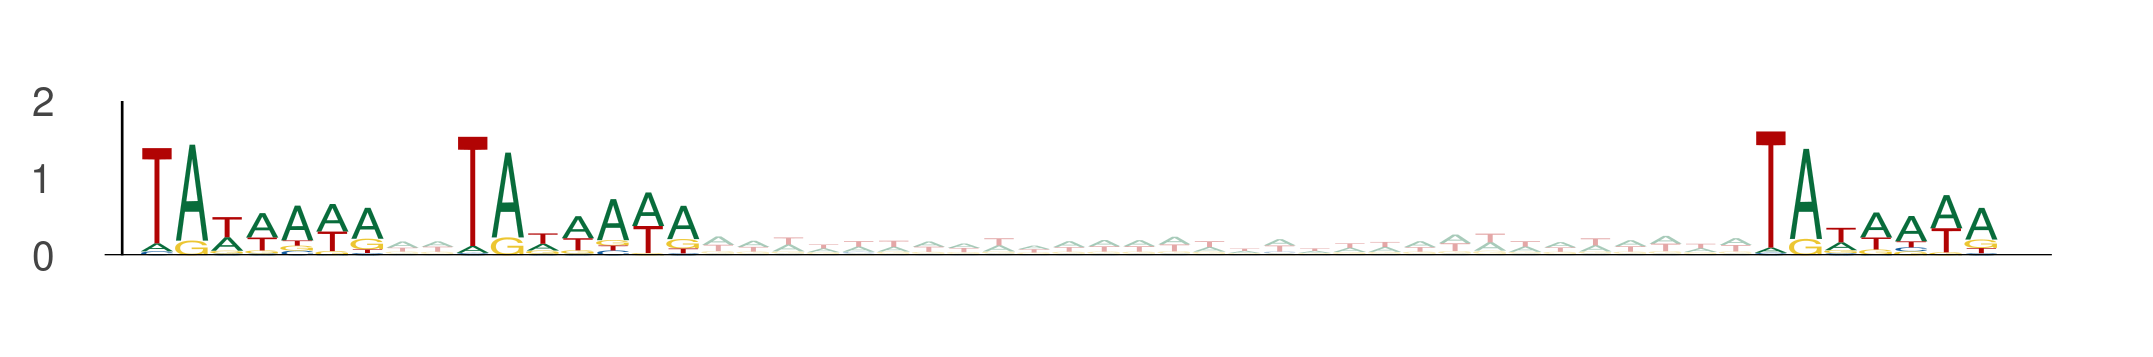

Values plotted in this chart, from the file beside it:
seq_index, start_position, end_position, is_reversed_complement
11713, 32, 39, 0
11713, 41, 48, 0
11713, 78, 85, 0
13754, 83, 90, 0
13754, 92, 99, 0
13754, 129, 136, 0
4962, 77, 84, 0
4962, 86, 93, 0
4962, 123, 130, 0
6230, 0, 7, 0
6230, 9, 16, 0
6230, 46, 53, 0
6158, 42, 49, 0
6158, 51, 58, 0
6158, 88, 95, 0
11707, 68, 75, 0
11707, 77, 84, 0
11707, 114, 121, 0
9411, 83, 90, 0
9411, 92, 99, 0
9411, 129, 136, 0
9780, 98, 105, 0
9780, 107, 114, 0
9780, 144, 151, 0
9780, 100, 107, 0
9780, 109, 116, 0
9780, 146, 153, 0
12299, 4, 11, 0
12299, 13, 20, 0
12299, 50, 57, 0
2939, 49, 56, 0
2939, 58, 65, 0
2939, 95, 102, 0
11432, 99, 106, 0
11432, 108, 115, 0
11432, 145, 152, 0
13444, 74, 81, 0
13444, 83, 90, 0
13444, 120, 127, 0
13458, 46, 53, 0
13458, 55, 62, 0
13458, 92, 99, 0
6816, 47, 54, 0
6816, 56, 63, 0
6816, 93, 100, 0
3591, 54, 61, 0
3591, 63, 70, 0
3591, 100, 107, 0
4201, 23, 30, 0
4201, 32, 39, 0
4201, 69, 76, 0
13739, 100, 107, 0
13739, 109, 116, 0
13739, 146, 153, 0
8675, 31, 38, 0
8675, 40, 47, 0
8675, 77, 84, 0
13789, 59, 66, 0
13789, 68, 75, 0
13789, 105, 112, 0
... 660 more rows
